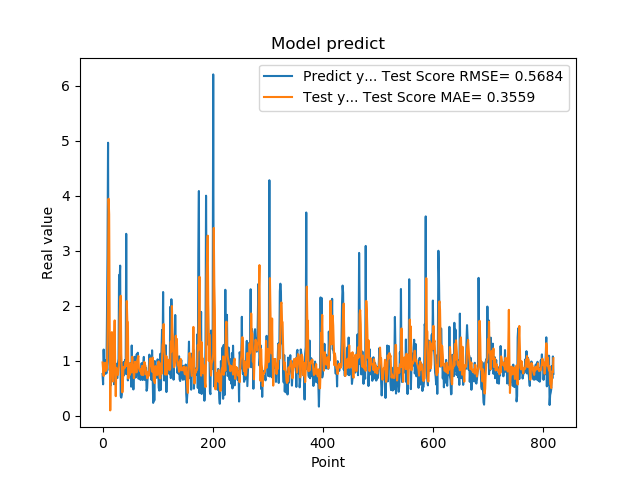

The file beside this chart, header and first rows:
7.566530108451843262e-01, 9.662870084885724076e-01
5.684260129928588867e-01, 8.384835681904552196e-01
1.201630949974060059e+00, 7.217492416708491954e-01
8.802530169486999512e-01, 9.474289677316999336e-01
8.531429767608642578e-01, 9.432375628090891029e-01
7.591750025749206543e-01, 9.610725504372532590e-01
1.005007982254028320e+00, 8.105768084392668271e-01
7.687720060348510742e-01, 8.958462115521376168e-01
1.740013241767883301e+00, 8.532626998825694198e-01
2.913533687591552734e+00, 1.384150262658040420e+00
4.963075160980224609e+00, 2.267190056527135678e+00
1.471215128898620605e+00, 3.943994547158820030e+00
1.000648975372314453e+00, 3.662336012341044889e+00
8.220189809799194336e-01, 1.611761932954361098e+00
9.362199902534482643e-01, 9.435803606781367758e-02
5.486897230148315430e-01, 9.614957387512399478e-01
1.111255049705505371e+00, 9.804053100186761460e-01
7.148039937019348145e-01, 1.518485136576630534e+00
1.052167057991027832e+00, 9.103879434263510984e-01
8.955980539321898304e-01, 6.196471164124487396e-01
7.769405245780944824e-01, 9.712054703979217107e-01
5.699509978294372559e-01, 1.263739166350253518e+00
8.244060277938842773e-01, 1.731612957360241900e+00
5.800840258598327637e-01, 8.503202736387254213e-01
9.488009810447691761e-01, 3.531681486183048668e-01
7.918390035629272461e-01, 8.687320436290228987e-01
6.937990188598632812e-01, 8.260137636284442531e-01
6.834830045700073242e-01, 8.290800928801465020e-01
9.433320164680479847e-01, 7.411625928921564688e-01
1.032713770866394043e+00, 8.518756042918330662e-01
2.556216001510620117e+00, 9.367814181080932334e-01
2.464895963668823242e+00, 1.744932450450419337e+00
2.728049993515014204e+00, 2.085743574167071124e+00
3.558506965637206476e-01, 2.180073181270057336e+00
3.262020051479339600e-01, 1.127462386646776338e+00
3.781589865684509277e-01, 8.193841032231224952e-01
6.306380033493041992e-01, 4.226368258308154657e-01
8.854129910469055176e-01, 6.151146162410078277e-01
9.743152856826782227e-01, 8.794494584493247613e-01
7.307389974594116211e-01, 8.857023910284416157e-01
9.521890282630921520e-01, 8.609445422825382499e-01
1.011654973030090332e+00, 9.322697397450786516e-01
7.643579840660095215e-01, 9.818527227229418841e-01
3.306220054626464844e+00, 8.990887238256091152e-01
7.543110251426696777e-01, 2.084661358208813819e+00
1.409499049186706321e+00, 1.711043187577755420e+00
6.401469707489013672e-01, 1.702701667681959741e+00
8.640019893646240234e-01, 6.749089394974558953e-01
8.469420075416564941e-01, 9.390424677874018577e-01
7.976629734039306641e-01, 7.349345108740601429e-01
9.555831551551821068e-01, 8.542955943779341199e-01
9.546210169792175293e-01, 9.527308696374974240e-01
5.251880288124084473e-01, 9.453973114345308737e-01
1.275226235389709695e+00, 7.831318397929544206e-01
8.355640172958374023e-01, 1.071188895668220953e+00
7.640249729156494141e-01, 8.659718420237083603e-01
4.752210080623626154e-01, 9.092416545666804906e-01
7.414129972457885742e-01, 6.812679854293210990e-01
1.069700956344604492e+00, 7.768429528235255566e-01
7.892770171165466309e-01, 9.783699201165886317e-01
6.914690136909484863e-01, 8.854306752747919118e-01
... 759 more rows
